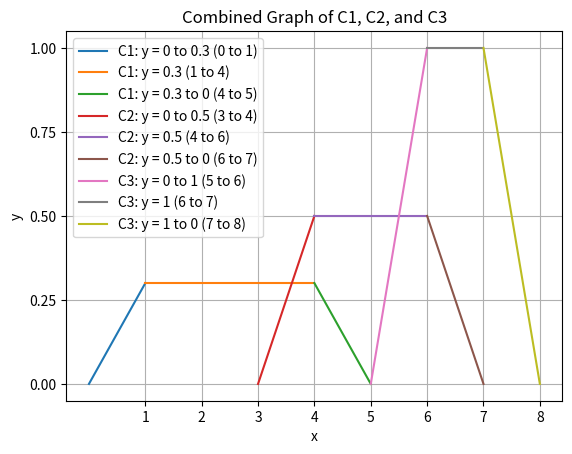

This figure's Python source:
import matplotlib.pyplot as plt
import numpy as np

# Define the x values for the different segments of C1
x1_c1 = np.linspace(0, 1, 100)  # Linear increase from 0 to 1
x2_c1 = np.linspace(1, 4, 100)  # Constant at 0.3 from 1 to 4
x3_c1 = np.linspace(4, 5, 100)  # Linear decrease from 0.3 to 0 from 4 to 5

# Define the corresponding y values for each segment of C1
y1_c1 = np.linspace(0, 0.3, 100)
y2_c1 = np.full(100, 0.3)
y3_c1 = np.linspace(0.3, 0, 100)

# Define the x values for the different segments of C2
x1_c2 = np.linspace(3, 4, 100)  # Linear increase from 0 to 0.5
x2_c2 = np.linspace(4, 6, 100)  # Constant at 0.5 from 4 to 6
x3_c2 = np.linspace(6, 7, 100)  # Linear decrease from 0.5 to 0 from 6 to 7

# Define the corresponding y values for each segment of C2
y1_c2 = np.linspace(0, 0.5, 100)
y2_c2 = np.full(100, 0.5)
y3_c2 = np.linspace(0.5, 0, 100)

# Define the x values for the different segments of C3
x1_c3 = np.linspace(5, 6, 100)  # Linear increase from 0 to 1
x2_c3 = np.linspace(6, 7, 100)  # Constant at 1 from 6 to 7
x3_c3 = np.linspace(7, 8, 100)  # Linear decrease from 1 to 0 from 7 to 8

# Define the corresponding y values for each segment of C3
y1_c3 = np.linspace(0, 1, 100)
y2_c3 = np.full(100, 1)
y3_c3 = np.linspace(1, 0, 100)

# Plot the segments for C1
plt.plot(x1_c1, y1_c1, label='C1: y = 0 to 0.3 (0 to 1)')
plt.plot(x2_c1, y2_c1, label='C1: y = 0.3 (1 to 4)')
plt.plot(x3_c1, y3_c1, label='C1: y = 0.3 to 0 (4 to 5)')

# Plot the segments for C2
plt.plot(x1_c2, y1_c2, label='C2: y = 0 to 0.5 (3 to 4)')
plt.plot(x2_c2, y2_c2, label='C2: y = 0.5 (4 to 6)')
plt.plot(x3_c2, y3_c2, label='C2: y = 0.5 to 0 (6 to 7)')

# Plot the segments for C3
plt.plot(x1_c3, y1_c3, label='C3: y = 0 to 1 (5 to 6)')
plt.plot(x2_c3, y2_c3, label='C3: y = 1 (6 to 7)')
plt.plot(x3_c3, y3_c3, label='C3: y = 1 to 0 (7 to 8)')

# Set custom tick values for the y-axis and x-axis
plt.yticks([0, 0.25, 0.5, 0.75, 1])
plt.xticks(range(1, 9))

# Set labels and title
plt.xlabel('x')
plt.ylabel('y')
plt.title('Combined Graph of C1, C2, and C3')

# Add a legend
plt.legend()

# Display the combined graph
plt.grid(True)
plt.show()
